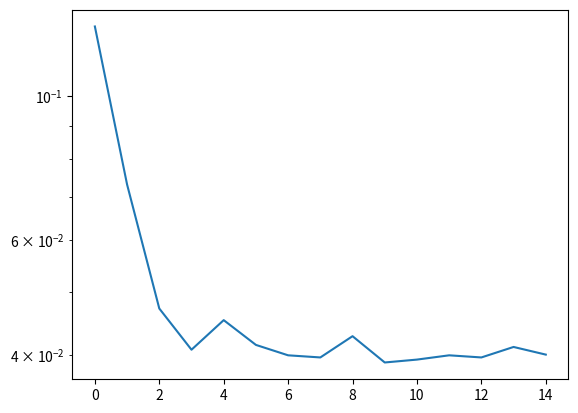

Write the Python code that produced this figure.
import matplotlib.pyplot as plt

plt.semilogy([0.128, 0.0731, 0.0471, 0.0407, 0.0452, 0.0414, 0.0399, 0.0396, 0.0427, 0.0389, 0.0393, 0.0399, 0.0396, 0.0411, 0.04])
plt.show()
